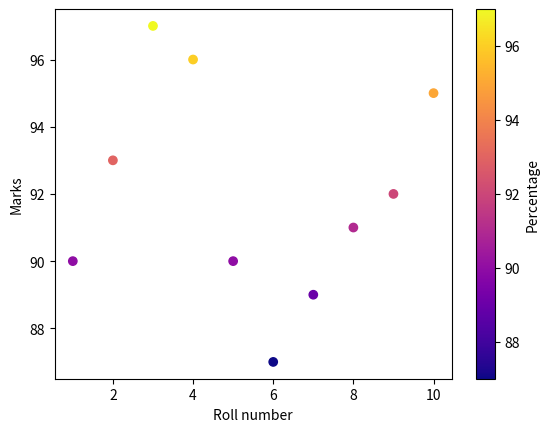

Reproduce this figure in Python.
import matplotlib.pyplot as plt
rollno=[1,2,3,4,5,6,7,8,9,10]
marks=[90,93,97,96,90,87,89,91,92,95]
avgls=[]
for i in marks:
    avg=i/100*100
    avgls.append(avg)
plt.scatter(x=rollno,y=marks,c=avgls,cmap="plasma")
plt.colorbar(label="Percentage",orientation="vertical")
plt.xlabel("Roll number")
plt.ylabel("Marks")

plt.show()